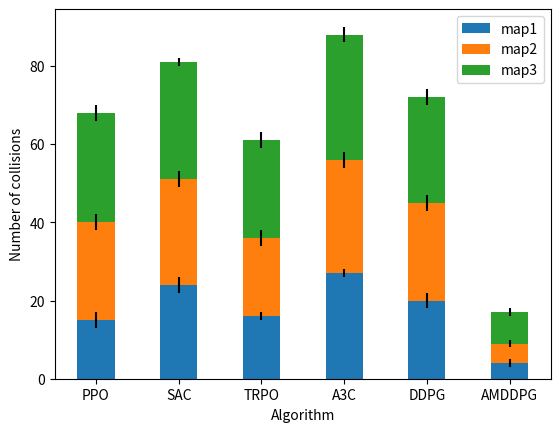

Recreate this plot in Python.
import matplotlib.pyplot as plt


labels = ['PPO', 'SAC', 'TRPO', 'A3C', 'DDPG', 'AMDDPG']
map1 = [15, 24, 16, 27, 20,4]
map2 = [25, 27, 20, 29, 25,5]
map3 = [28, 30, 25, 32, 27,8]
# map4 = [15, 25, 15, 30, 20,8]
map1_std = [2, 2, 1, 1, 2,1]
map2_std = [2, 2, 2, 2, 2,1]   
map3_std = [2, 1, 2, 2, 2,1]

width = 0.45       # the width of the bars: can also be len(x) sequence

fig, ax = plt.subplots()

cum =list(map(sum, zip(list(map1),list(map2))))
ax.bar(labels, map1, width, yerr=map1_std, label='map1')
ax.bar(labels, map2, width, yerr=map2_std,label='map2', bottom=map1)
ax.bar(labels, map3, width, yerr=map3_std, label='map3',bottom=cum)

ax.set_ylabel('Number of collisions')
ax.set_xlabel("Algorithm")
# ax.set_title('Scores by group and gender')
ax.legend()
plt.savefig("there camera number11.pdf")
plt.show()